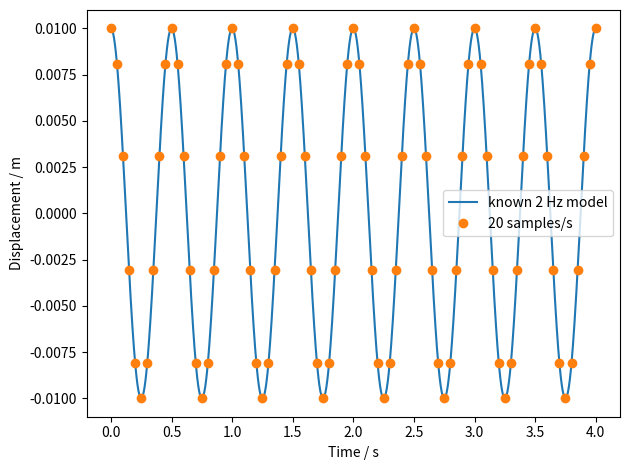

Here is the Python script that generated this plot:
import numpy as np

def crossing_period(times, values, level=0.0, atol=1e-12):
    """Seconds and metres in; return period (s), upward crossings (s).

    atol is an absolute zero tolerance in metres for this simulation.
    It is not a measurement uncertainty.
    """
    t = np.asarray(times, dtype=float)
    y = np.asarray(values, dtype=float)
    if t.ndim != 1 or y.ndim != 1 or len(t) != len(y) or len(t) < 2:
        raise ValueError("Use equally long one-dimensional records")
    if not np.all(np.isfinite(t)) or not np.all(np.isfinite(y)):
        raise ValueError("All times and values must be finite")
    if not np.isfinite(level) or not np.isfinite(atol) or atol < 0:
        raise ValueError("Use a finite level and nonnegative tolerance")
    if not np.all(np.diff(t) > 0):
        raise ValueError("Times must increase strictly")
    z = y - level
    z[np.abs(z) <= atol] = 0.0
    crossings = []
    for i in range(len(t) - 1):
        if z[i] <= 0 < z[i+1]:
            fraction = -z[i] / (z[i+1] - z[i])
            crossing = t[i] + fraction * (t[i+1] - t[i])
            crossings.append(float(crossing))
    if len(crossings) < 2:
        raise ValueError("Fewer than two resolved upward crossings")
    period = (crossings[-1] - crossings[0]) / (len(crossings) - 1)
    return period, crossings


def sampled_model(f=2.0, fs=20.0, amplitude=0.01, phase=0.0,
                  duration=4.0, level=0.0):
    """Pure synthetic cosine: Hz, samples/s, m, rad, s, m.

    Return timestamps no later than duration; endpoints included only
    when duration*fs is an integer (within numerical rounding).
    """
    params = [f, fs, amplitude, phase, duration, level]
    if not all(np.isfinite(p) for p in params):
        raise ValueError("Parameters must be finite")
    if f <= 0 or fs <= 0 or duration <= 0 or amplitude < 0:
        raise ValueError("Positive frequencies/duration; nonnegative amplitude")
    intervals = int(np.floor(duration*fs + 1e-10))
    if intervals < 1 or intervals > 100000:
        raise ValueError("Use between 1 and 100000 sampling intervals")
    t = np.arange(intervals + 1) / fs
    y = level + amplitude*np.cos(2*np.pi*f*t + phase)
    return t, y




def benchmark():
    import matplotlib.pyplot as plt
    t, x = sampled_model()
    estimate, crossings = crossing_period(t, x)
    print("First five values / m:", x[:5])
    print("Crossings / s:", crossings)
    print("Intervals / s:", np.diff(crossings))
    print("Estimated period / s:", estimate)
    print("Known period / s:", 0.5)
    print("Difference / s:", estimate - 0.5)
    fine_t = np.linspace(0, 4, 1601)
    fine_x = 0.01*np.cos(2*np.pi*2*fine_t)
    fig, ax = plt.subplots()
    ax.plot(fine_t, fine_x, label="known 2 Hz model")
    ax.plot(t, x, "o", label="20 samples/s")
    ax.set(xlabel="Time / s", ylabel="Displacement / m")
    ax.legend()
    fig.tight_layout()
    return fig

benchmark();

# Add your Activity 8.14 investigation here.


# Add your Activity 8.15 investigation here.
